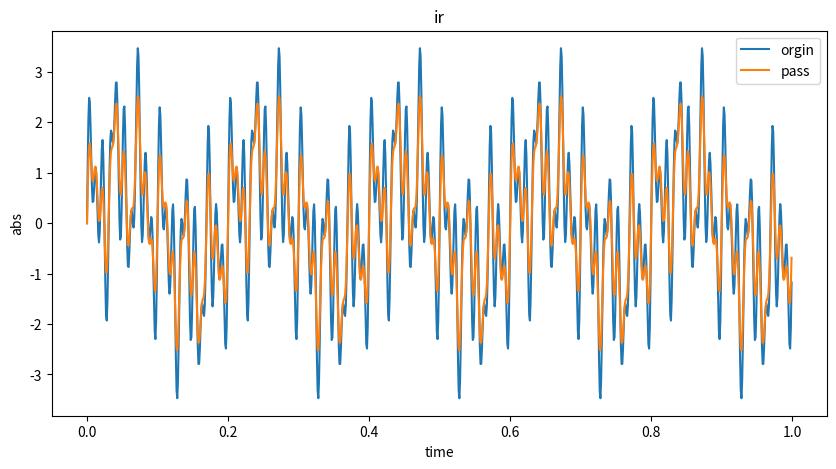

This figure's Python source:
# import numpy as np
# from scipy.signal import fftconvolve
# from scipy.fftpack import fft, ifft

# h = np.array([1.0, 2.0, 3.0])

# # Convolution kernel (h)
# a = np.array([1.0, 2.0, 3.0, 4.0, 5.0, 6.0, 7.0, 8.0, 9.0, 10.0, 20.0, 50.0])

# # Convolution result (g)
# g = fftconvolve(a, h)
# print(f"{g = }")

# # Pad h to match the length of g
# h_padded = np.pad(h, (0, len(g) - len(h)), mode='constant')
# # print(h_padded)

# # Fourier transforms of h and g
# H = fft(h_padded)
# G = fft(g)
# A = fft(a)

# print(f"{H = }")
# print(f"{G = }")
# print(f"{ifft(G) = }")
# print(f"{A = }")

# # Deconvolution in the Fourier domain
# F = G / H

# # Inverse Fourier transform to obtain the original sequence (f)
# f = ifft(F).real

# print("Original sequence (f):", f)

import numpy as np
import matplotlib.pyplot as plt

# 生成输入复合信号
fs = 1000  # 采样频率
t = np.arange(0, 1, 1/fs)  # 时间
freqs = [5, 30, 60, 100]  # 频率
sig = np.sin(2*np.pi*freqs[0]*t) + np.sin(2*np.pi*freqs[1]*t) + np.sin(2*np.pi*freqs[2]*t) + np.sin(2*np.pi*freqs[3]*t)

# 对输入信号进行FFT
f, F_sig = np.fft.fftfreq(len(sig), 1/fs), np.fft.fft(sig)

# 设置低通滤波器的截止频率（60Hz）
fc = 60

# 计算低通滤波器的频域衰减因子（0.5为阈值）
Wc = 0.5 * np.sinc(fc / (fs / 2))

# 对FFT结果进行低通滤波
F_filtered = F_sig * np.where(np.abs(f) < fc, 1, Wc)

# 进行反FFT得到滤波后的信号
sig_filtered = np.fft.ifft(F_filtered)

# 绘制原始信号和滤波后的信号
plt.figure(figsize=(10, 5))
plt.plot(t, sig, label='orgin')
plt.plot(t, np.real(sig_filtered), label='pass')
plt.xlabel('time')
plt.ylabel('abs')
plt.title('ir')
plt.legend()
plt.show()